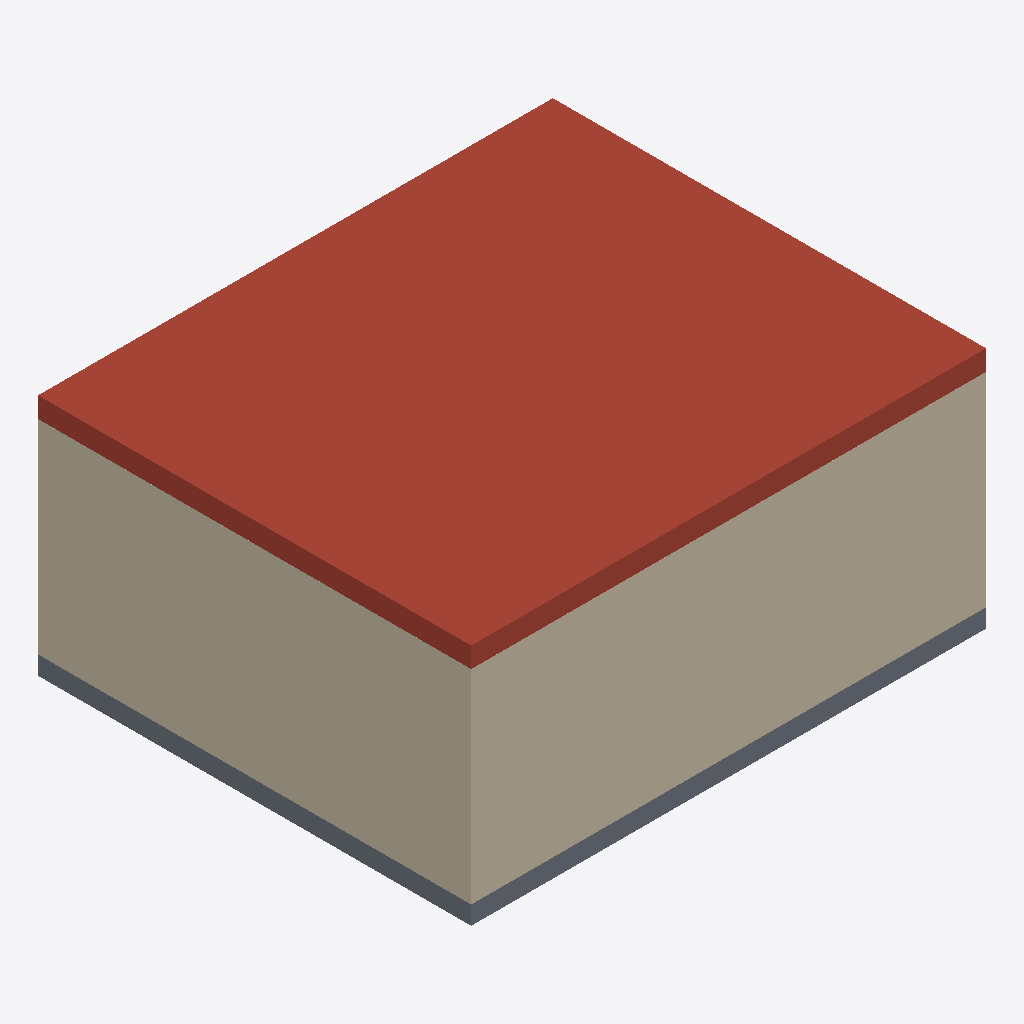
Isometric view of an IFC building model (IFC-SPF (STEP), schema IFC2X3, length unit millimetre), seen from the south-west, elements coloured by IFC class: 3 walls (beige), 1 roof (red-brown), 1 slab (grey).
Extent 10.1 m × 8.5 m × 4.8 m (x, y, z). Storeys (2): Livello 1 at 0.00 m; Livello 2 at 4.00 m. Elements (9): 7 IfcWallStandardCase, 1 IfcRoof, 1 IfcSlab.

HEADER;
FILE_DESCRIPTION(('ViewDefinition [CoordinationView_V2.0, QuantityTakeOffAddOnView]'),'2;1');
FILE_NAME('0001','2022-10-23T16:57:07',(''),(''),'The EXPRESS Data Manager Version 5.02.0100.07 : 28 Aug 2013','21.1.40.95 - Exporter 21.2.1.0 - Alternate UI 21.2.1.0','');
FILE_SCHEMA(('IFC2X3'));
ENDSEC;
DATA;
#121=IFCPROJECT('3pgPOhLC95QxKsVlL6S9XI',#42,'0001',$,$,'Nome','Stato',(#113),#108);
#175=IFCSITE('3pgPOhLC95QxKsVlL6S9XG',#42,'Default',$,$,#174,$,$,.ELEMENT.,$,$,$,$,$);
#132=IFCBUILDING('3pgPOhLC95QxKsVlL6S9XJ',#42,'',$,$,#33,$,'',.ELEMENT.,$,$,$);
#165=IFCBUILDINGSTOREY('3pgPOhLC95QxKsVlMvZsR1',#42,'Livello 1',$,'Livello:Estremità 8 mm',#164,$,'Livello 1',.ELEMENT.,0.0);
#171=IFCBUILDINGSTOREY('3pgPOhLC95QxKsVlMvZssD',#42,'Livello 2',$,'Livello:Estremità 8 mm',#170,$,'Livello 2',.ELEMENT.,4000.0);
#1612=IFCROOF('3vhe9RO$rEGA4ig3TZ3ODo',#42,'Tetto di base:Generico - 400 mm:131999',$,'Tetto di base:Generico - 400 mm',#1608,$,'131999',.NOTDEFINED.);
#924=IFCWALLSTANDARDCASE('3vhe9RO$rEGA4ig3TZ3O6F',#42,'Muro di base:Generico - 200 mm:131426',$,'Muro di base:Generico - 200 mm',#902,#920,'131426');
#748=IFCWALLSTANDARDCASE('3vhe9RO$rEGA4ig3TZ3O6j',#42,'Muro di base:Generico - 200 mm:131392',$,'Muro di base:Generico - 200 mm',#719,#744,'131392');
#1451=IFCSLAB('3vhe9RO$rEGA4ig3TZ3ODi',#42,'Pavimento:Calcestruzzo - Commerciale 362 mm:131969',$,'Pavimento:Calcestruzzo - Commerciale 362 mm',#1428,#1448,'131969',.FLOOR.);
#1276=IFCWALLSTANDARDCASE('3vhe9RO$rEGA4ig3TZ3O8r',#42,'Muro di base:Generico - 200 mm:131800',$,'Muro di base:Generico - 200 mm',#1254,#1272,'131800');
ENDSEC;